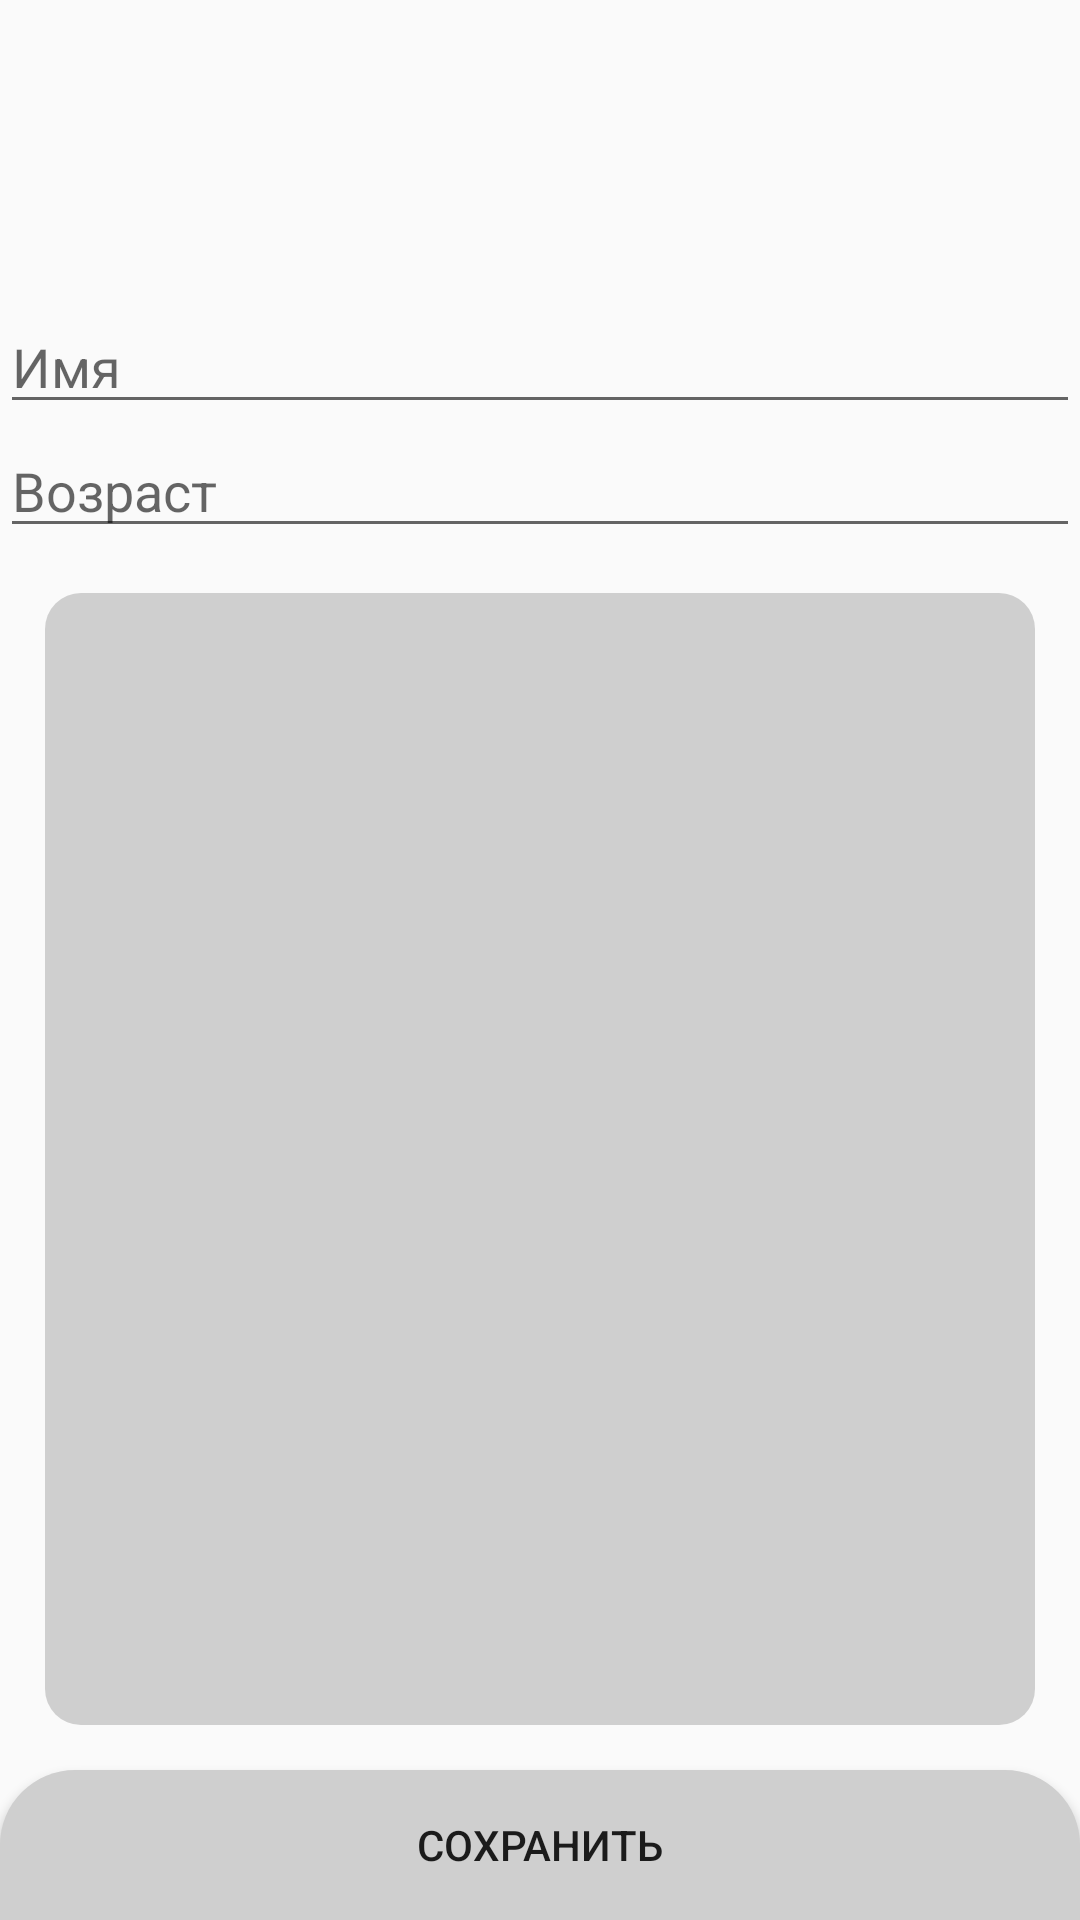

Reconstruct the res/layout file that produces this screen, plus the resources it refers to.
<!-- AndroidManifest.xml: application theme AppTheme -->
<!-- res/layout/activity_user.xml -->
<?xml version="1.0" encoding="utf-8"?>
<FrameLayout xmlns:android="http://schemas.android.com/apk/res/android"
    xmlns:app="http://schemas.android.com/apk/res-auto"
    xmlns:tools="http://schemas.android.com/tools"
    android:layout_width="match_parent"
    android:layout_height="match_parent"
    tools:context=".UserActivity">
    <Button
        android:onClick="Back"
        android:background="@drawable/ic_keyboard_backspace_24"
        android:layout_width="50dp"
        android:layout_height="50dp"
        android:layout_marginLeft="50dp"
        android:layout_marginTop="50dp" />
    <LinearLayout
        android:layout_width="match_parent"
        android:layout_height="match_parent"
        android:layout_marginTop="100dp"
        android:layout_marginBottom="50dp"
        android:orientation="vertical">
        <EditText
            android:id="@+id/NameTextView"
            android:maxLines="1"
            android:inputType="text"
            android:hint="@string/nameHint"
            android:layout_width="match_parent"
            android:layout_height="wrap_content"/>
        <EditText
            android:id="@+id/AgeTextView"
            android:maxLines="1"
            android:inputType="number"
            android:hint="@string/ageHint"
            android:layout_width="match_parent"
            android:layout_height="wrap_content"
            />
        <FrameLayout
            android:background="@drawable/back_smoke_round"
            android:layout_margin="15dp"
            android:layout_width="match_parent"
            android:layout_height="match_parent">
        <EditText
            android:background="@android:color/transparent"
            android:layout_margin="15dp"
            android:inputType="textMultiLine"
            android:id="@+id/StateTextView"
            android:maxLines="1"
            android:layout_width="match_parent"
            android:layout_height="wrap_content"/>
        </FrameLayout>
    </LinearLayout>
<Button
    android:background="@drawable/back_round_smoke_top"
    android:text="@string/save"
    android:onClick="Save"
    android:layout_gravity="bottom"
    android:layout_width="match_parent"
    android:layout_height="50dp"/>
</FrameLayout>
<!-- resources referenced by this layout -->
<resources>
  <!-- drawable back_round_smoke_top (drawable) -->
  <?xml version="1.0" encoding="utf-8"?>
  <shape xmlns:android="http://schemas.android.com/apk/res/android">
  <solid android:color="@color/colorSmoke"/>
      <corners android:topLeftRadius="25dp" android:topRightRadius="25dp"/>
  </shape>
  <!-- drawable back_smoke_round (drawable) -->
  <?xml version="1.0" encoding="utf-8"?>
  <shape xmlns:android="http://schemas.android.com/apk/res/android">
  <corners android:radius="12dp"/>
      <solid android:color="@color/colorSmoke"/>
  </shape>
  <string name="ageHint">Возраст</string>
  <string name="nameHint">Имя</string>
  <string name="save">Сохранить</string>
  <style name="AppTheme" parent="Theme.AppCompat.Light.NoActionBar">
          
          <item name="colorPrimary">@color/colorPrimary</item>
          <item name="colorPrimaryDark">@android:color/black</item>
          <item name="colorAccent">@color/colorSmoke</item>
      </style>
  <color name="colorSmoke">#CFCFCF</color>
  <color name="colorPrimary">#6200EE</color>
</resources>
